Run: headless pygame with SDL's dummy video driver; simulated clock (each Clock.tick advances the game by its frame time, no real sleeping); random seed 0; keys injected as events and as key.get_pressed() state; no mouse input.
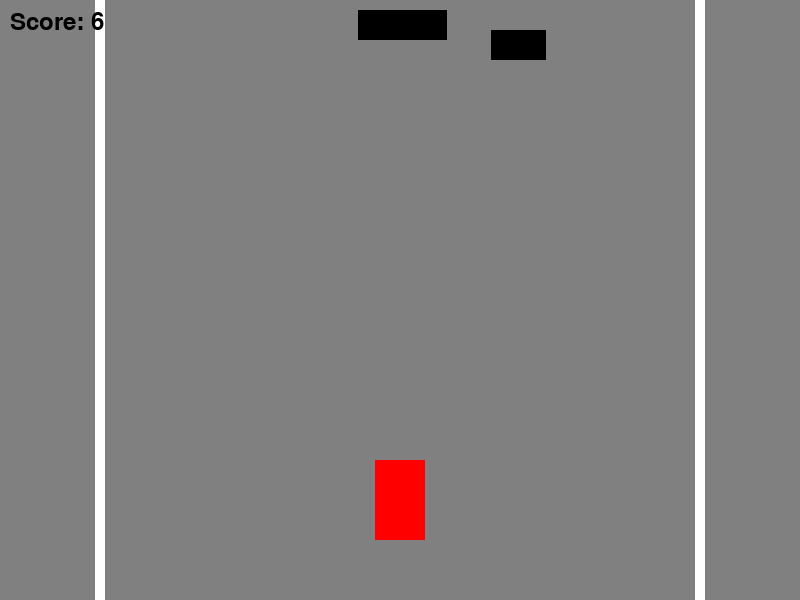
Frame 1 of 3 · flips 1–60 · no input
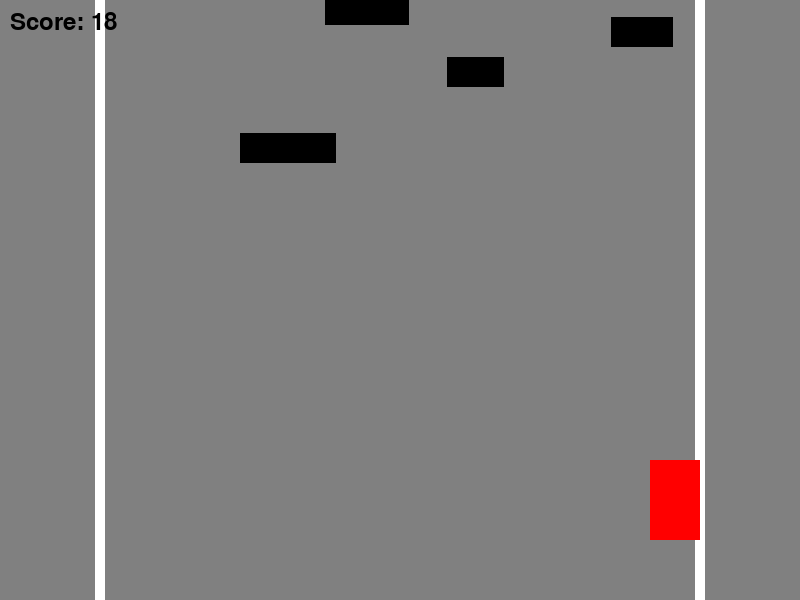
Frame 2 of 3 · flips 61–180 · tapped SPACE, RETURN · held RIGHT (→), D
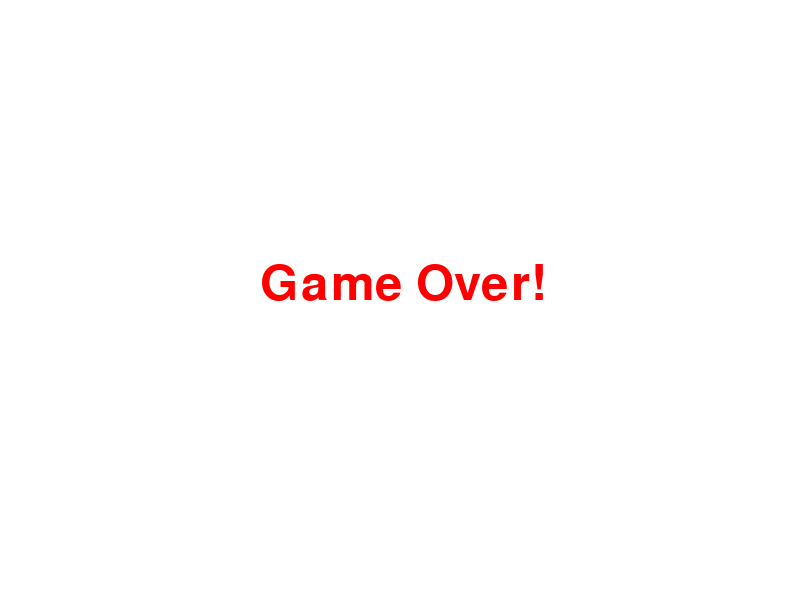
Frame 3 of 3 · flips 181–300 · held DOWN (↓), S (game ended)

The pygame program that drew these frames:

import pygame
import random

# 初始化Pygame
pygame.init()

# 游戏常量
WIDTH = 800
HEIGHT = 600
PLAYER_SPEED = 5
ROAD_SPEED = 3
OBSTACLE_FREQ = 25  # 障碍物生成频率（值越小生成越快）

# 颜色定义
WHITE = (255, 255, 255)
BLACK = (0, 0, 0)
RED = (255, 0, 0)
GRAY = (128, 128, 128)

# 初始化游戏窗口
screen = pygame.display.set_mode((WIDTH, HEIGHT))
pygame.display.set_caption("简易赛车游戏")
clock = pygame.time.Clock()

class PlayerCar(pygame.sprite.Sprite):
    def __init__(self):
        super().__init__()
        self.image = pygame.Surface((50, 80))
        self.image.fill(RED)
        self.rect = self.image.get_rect(center=(WIDTH/2, HEIGHT-100))
        self.speed = PLAYER_SPEED

    def update(self, keys):
        if keys[pygame.K_LEFT] and self.rect.left > 100:
            self.rect.x -= self.speed
        if keys[pygame.K_RIGHT] and self.rect.right < WIDTH-100:
            self.rect.x += self.speed

class Obstacle(pygame.sprite.Sprite):
    def __init__(self):
        super().__init__()
        self.image = pygame.Surface((random.randint(50,100), 30))
        self.image.fill(BLACK)
        self.rect = self.image.get_rect(
            center=(random.randint(150, WIDTH-150), -20)
        )
        self.speed = ROAD_SPEED + random.randint(1,3)

    def update(self):
        self.rect.y += self.speed
        if self.rect.top > HEIGHT:
            self.kill()

def game_loop():
    player = PlayerCar()
    all_sprites = pygame.sprite.Group(player)
    obstacles = pygame.sprite.Group()
    
    score = 0
    running = True
    
    while running:
        # 事件处理
        for event in pygame.event.get():
            if event.type == pygame.QUIT:
                running = False

        # 生成障碍物
        if random.randint(1, OBSTACLE_FREQ) == 1:
            obstacle = Obstacle()
            all_sprites.add(obstacle)
            obstacles.add(obstacle)

        # 更新状态
        keys = pygame.key.get_pressed()
        player.update(keys)
        obstacles.update()
        
        # 碰撞检测
        if pygame.sprite.spritecollide(player, obstacles, False):
            running = False
            
        # 得分计算
        score += 1

        # 画面渲染
        screen.fill(GRAY)  # 道路颜色
        
        # 绘制道路标线
        pygame.draw.rect(screen, WHITE, (95, 0, 10, HEIGHT))  # 左侧护栏
        pygame.draw.rect(screen, WHITE, (WIDTH-105, 0, 10, HEIGHT))  # 右侧护栏
        
        all_sprites.draw(screen)
        
        # 显示得分
        font = pygame.font.Font(None, 36)
        text = font.render(f"Score: {score//10}", True, BLACK)
        screen.blit(text, (10, 10))
        
        pygame.display.flip()
        clock.tick(60)
    
    # 游戏结束界面
    screen.fill(WHITE)
    font = pygame.font.Font(None, 72)
    text = font.render("Game Over!", True, RED)
    screen.blit(text, (WIDTH//2-140, HEIGHT//2-40))
    pygame.display.flip()
    pygame.time.wait(2000)
    
    pygame.quit()

if __name__ == "__main__":
    game_loop()
